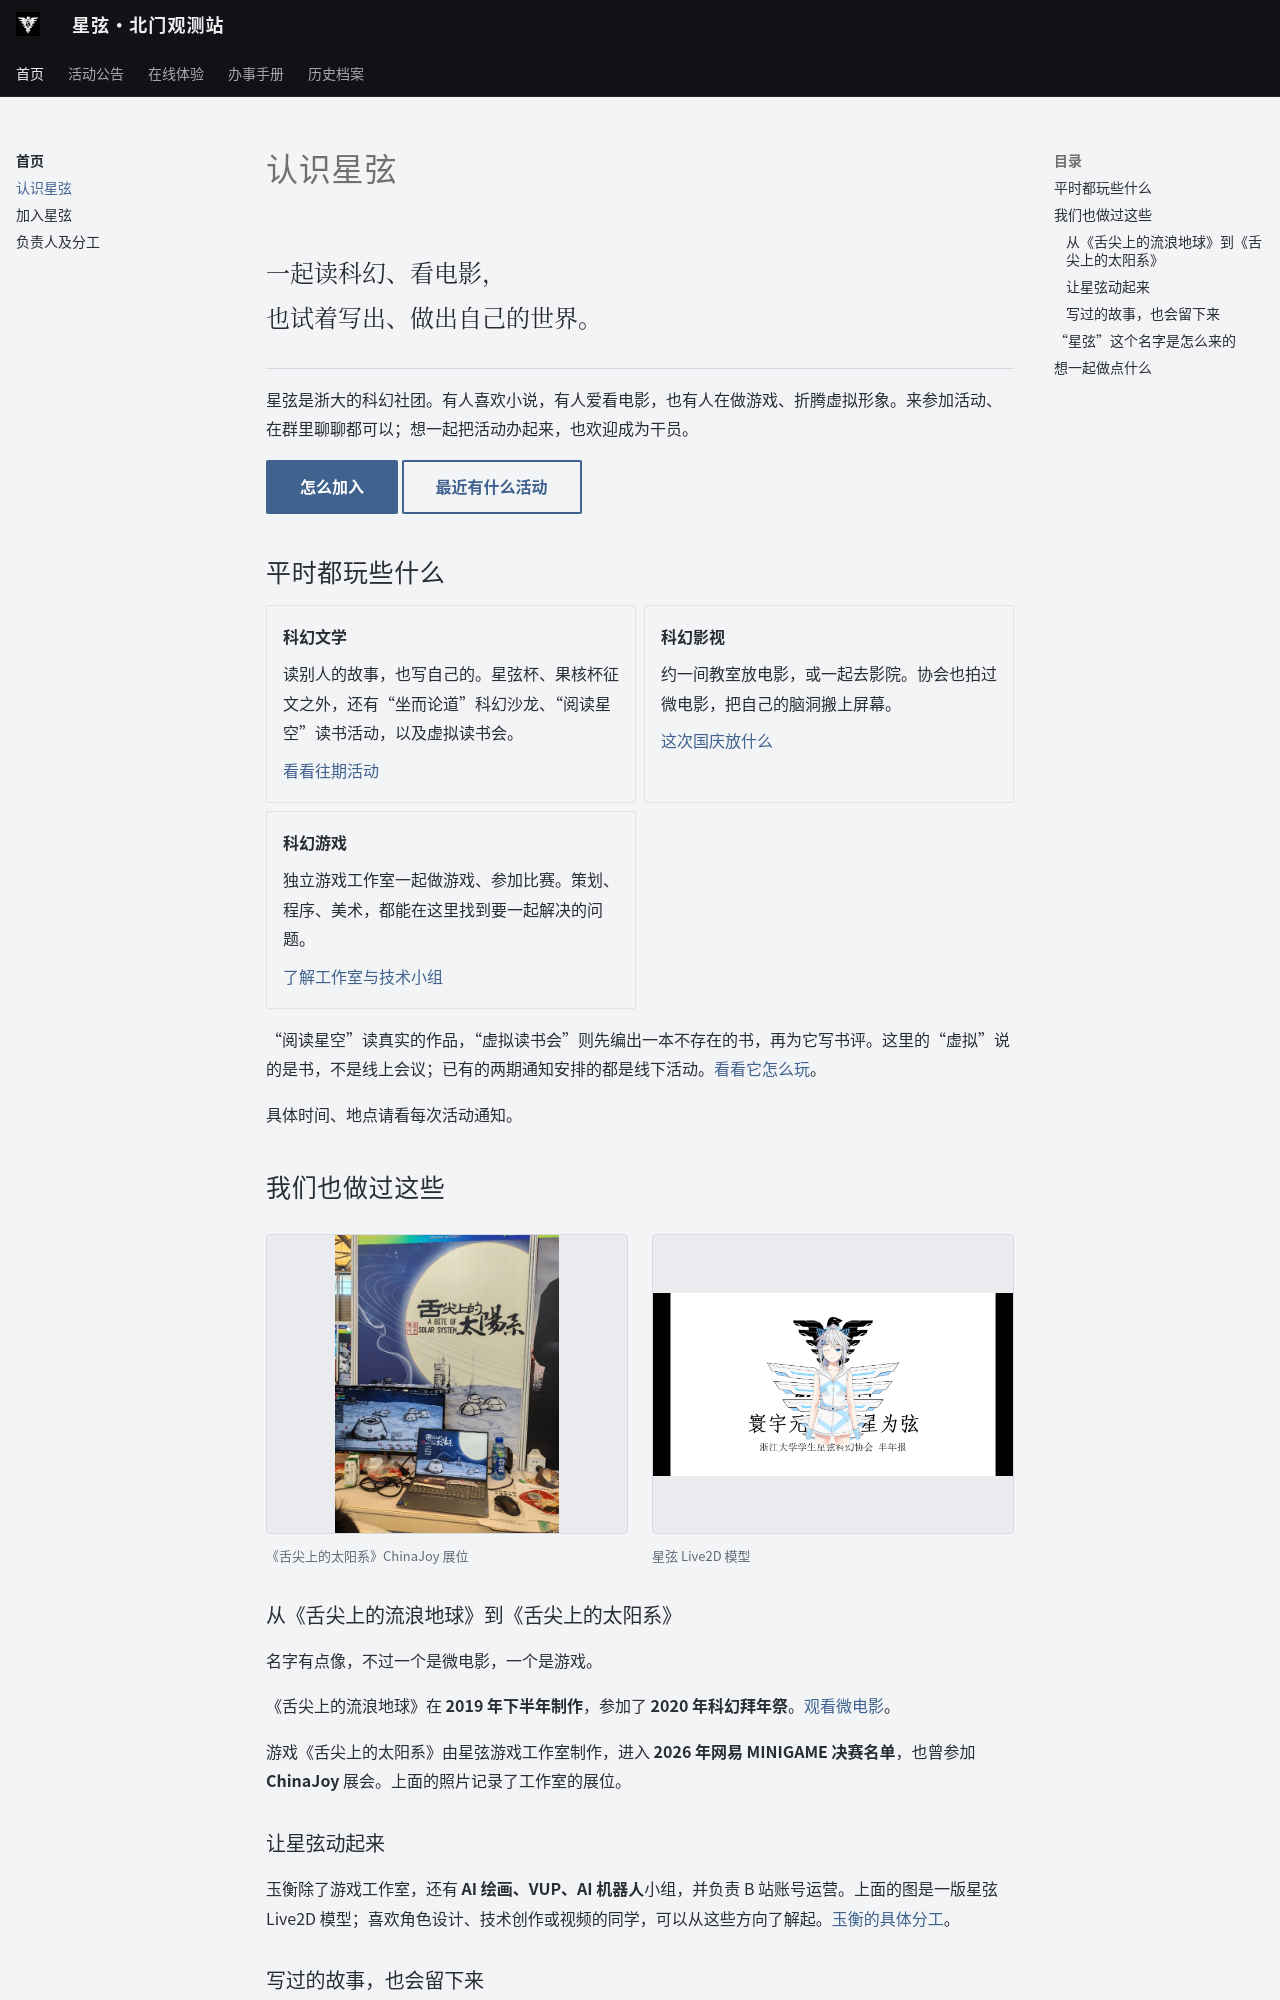

repository: ZJU-Starlight/zju-starlight.github.io · page: club/index.html · generator: mkdocs

---
title: 认识星弦
---

# 认识星弦

<div class="archive-lede">一起读科幻、看电影，<br>也试着写出、做出自己的世界。</div>

星弦是浙大的科幻社团。有人喜欢小说，有人爱看电影，也有人在做游戏、折腾虚拟形象。来参加活动、在群里聊聊都可以；想一起把活动办起来，也欢迎成为干员。

[怎么加入](join.md){ .md-button .md-button--primary }
[最近有什么活动](../events/calendar.md){ .md-button }

## 平时都玩些什么

<div class="grid cards" markdown>

- **科幻文学**

    读别人的故事，也写自己的。星弦杯、果核杯征文之外，还有“坐而论道”科幻沙龙、“阅读星空”读书活动，以及虚拟读书会。

    [看看往期活动](../archive/annual/2025-2026.md)

- **科幻影视**

    约一间教室放电影，或一起去影院。协会也拍过微电影，把自己的脑洞搬上屏幕。

    [这次国庆放什么](../events/2026/national-day.md)

- **科幻游戏**

    独立游戏工作室一起做游戏、参加比赛。策划、程序、美术，都能在这里找到要一起解决的问题。

    [了解工作室与技术小组](contacts.md#yuheng)

</div>

“阅读星空”读真实的作品，“虚拟读书会”则先编出一本不存在的书，再为它写书评。这里的“虚拟”说的是书，不是线上会议；已有的两期通知安排的都是线下活动。[看看它怎么玩](../archive/history/anecdotes.md#unwritten-book)。

具体时间、地点请看每次活动通知。

## 我们也做过这些 {#creations}

<div class="assembly-gallery" markdown="1">

<figure markdown="1">

[![《舌尖上的太阳系》展位，桌上两台电脑展示游戏，背后是游戏海报](../static/img/assembly/solar-system-booth.jpg){ loading=lazy }](../static/img/assembly/solar-system-booth.jpg)

<figcaption>《舌尖上的太阳系》ChinaJoy 展位</figcaption>
</figure>

<figure markdown="1">

[![星弦 Live2D 模型：银发、蓝白服装，背景为协会半年报](../static/img/assembly/live2d-model.png){ loading=lazy }](../static/img/assembly/live2d-model.png)

<figcaption>星弦 Live2D 模型</figcaption>
</figure>

</div>

### 从《舌尖上的流浪地球》到《舌尖上的太阳系》

名字有点像，不过一个是微电影，一个是游戏。

《舌尖上的流浪地球》在 **2019 年下半年制作**，参加了 **2020 年科幻拜年祭**。[观看微电影](https://www.cc98.org/topic/5024932/1)。

游戏《舌尖上的太阳系》由星弦游戏工作室制作，进入 **2026 年网易 MINIGAME 决赛名单**，也曾参加 **ChinaJoy** 展会。上面的照片记录了工作室的展位。

### 让星弦动起来

玉衡除了游戏工作室，还有 **AI 绘画、VUP、AI 机器人**小组，并负责 B 站账号运营。上面的图是一版星弦 Live2D 模型；喜欢角色设计、技术创作或视频的同学，可以从这些方向了解起。[玉衡的具体分工](contacts.md#yuheng)。
